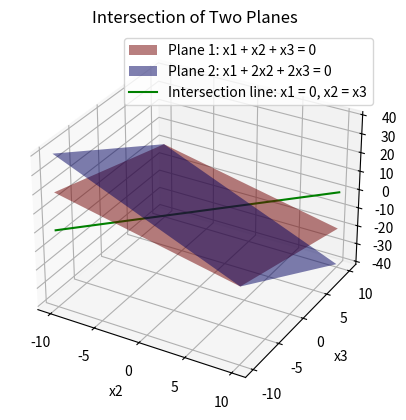

This figure's Python source:
import numpy as np
import matplotlib.pyplot as plt
from mpl_toolkits.mplot3d import Axes3D

# Create a mesh grid of x2 and x3 values
x2 = np.linspace(-10, 10, 100)
x3 = np.linspace(-10, 10, 100)
x2, x3 = np.meshgrid(x2, x3)  # Create a 2D grid

# Create the first plane: x1 + x2 + x3 = 0, i.e., x1 = -x2 - x3
x1_plane1 = -x2 - x3

# Create the second plane: x1 + 2x2 + 2x3 = 0, i.e., x1 = -2x2 - 2x3
x1_plane2 = -2*x2 - 2*x3

# Set up the plot
fig = plt.figure()
ax = fig.add_subplot(111, projection='3d')

# Plot the first plane
ax.plot_surface(x2, x3, x1_plane1, alpha=0.5, rstride=100, cstride=100, color='r', label='Plane 1: x1 + x2 + x3 = 0')

# Plot the second plane
ax.plot_surface(x2, x3, x1_plane2, alpha=0.5, rstride=100, cstride=100, color='b', label='Plane 2: x1 + 2x2 + 2x3 = 0')

# Plot the line of intersection (x1=0, x2=x3)
# The line will be where x1 = 0, and x2 = x3
x3_line = np.linspace(-10, 10, 100)
ax.plot(x3_line, x3_line, np.zeros_like(x3_line), color='g', label='Intersection line: x1 = 0, x2 = x3')

# Labels and title
ax.set_xlabel('x2')
ax.set_ylabel('x3')
ax.set_zlabel('x1')
ax.set_title('Intersection of Two Planes')

# Show the plot
ax.legend()
plt.show()
